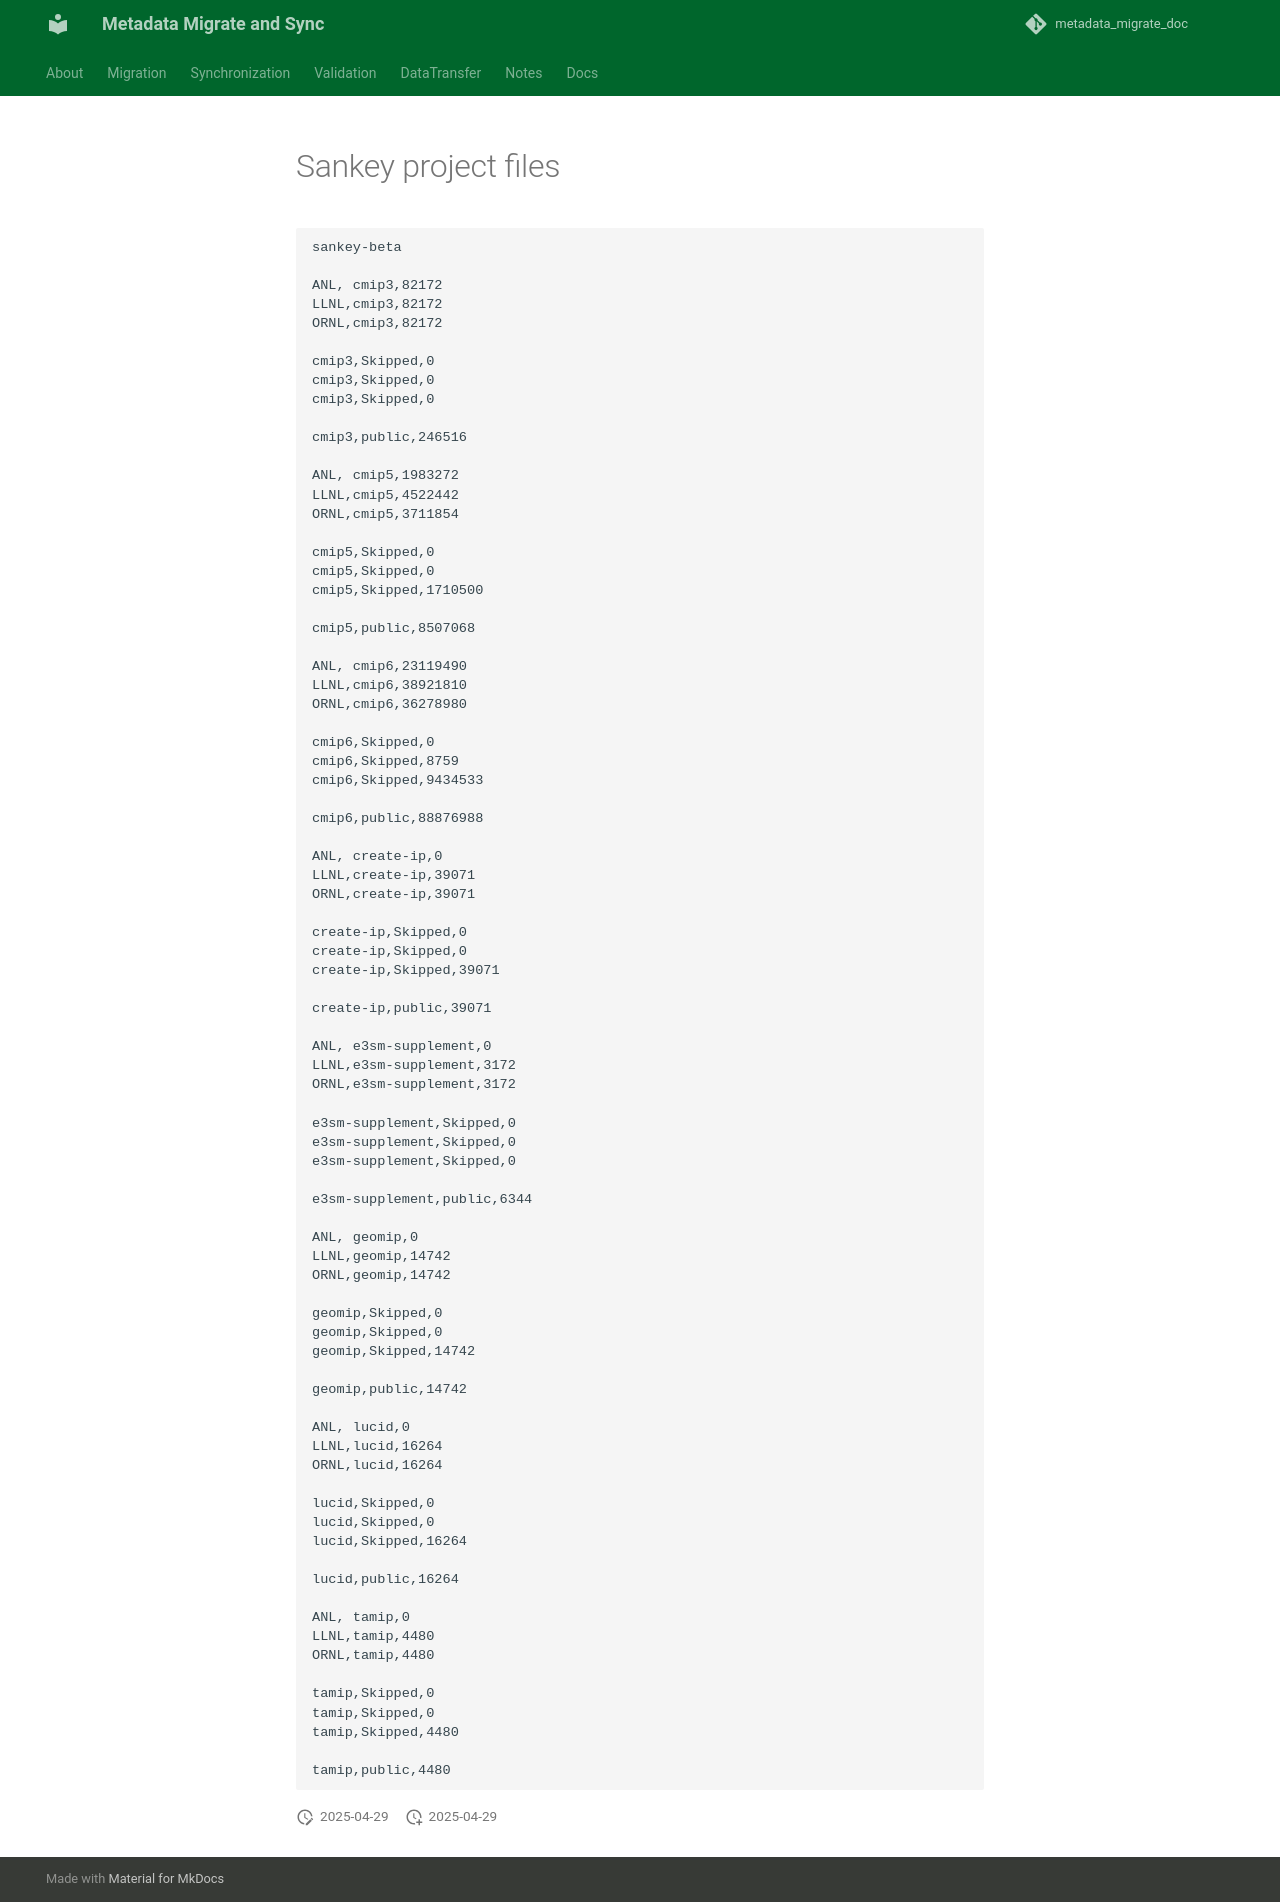

repository: esgf2-us/metadata_migrate_sync · page: Migration/jsons/sankey_project_files/index.html · generator: mkdocs

```mermaid
sankey-beta
 
ANL, cmip3,82172
LLNL,cmip3,82172
ORNL,cmip3,82172

cmip3,Skipped,0
cmip3,Skipped,0
cmip3,Skipped,0

cmip3,public,246516

ANL, cmip5,1983272
LLNL,cmip5,4522442
ORNL,cmip5,3711854

cmip5,Skipped,0
cmip5,Skipped,0
cmip5,Skipped,1710500

cmip5,public,8507068

ANL, cmip6,23119490
LLNL,cmip6,38921810
ORNL,cmip6,36278980

cmip6,Skipped,0
cmip6,Skipped,8759
cmip6,Skipped,9434533

cmip6,public,88876988

ANL, create-ip,0
LLNL,create-ip,39071
ORNL,create-ip,39071

create-ip,Skipped,0
create-ip,Skipped,0
create-ip,Skipped,39071

create-ip,public,39071

ANL, e3sm-supplement,0
LLNL,e3sm-supplement,3172
ORNL,e3sm-supplement,3172

e3sm-supplement,Skipped,0
e3sm-supplement,Skipped,0
e3sm-supplement,Skipped,0

e3sm-supplement,public,6344

ANL, geomip,0
LLNL,geomip,14742
ORNL,geomip,14742

geomip,Skipped,0
geomip,Skipped,0
geomip,Skipped,14742

geomip,public,14742

ANL, lucid,0
LLNL,lucid,16264
ORNL,lucid,16264

lucid,Skipped,0
lucid,Skipped,0
lucid,Skipped,16264

lucid,public,16264

ANL, tamip,0
LLNL,tamip,4480
ORNL,tamip,4480

tamip,Skipped,0
tamip,Skipped,0
tamip,Skipped,4480

tamip,public,4480

```
